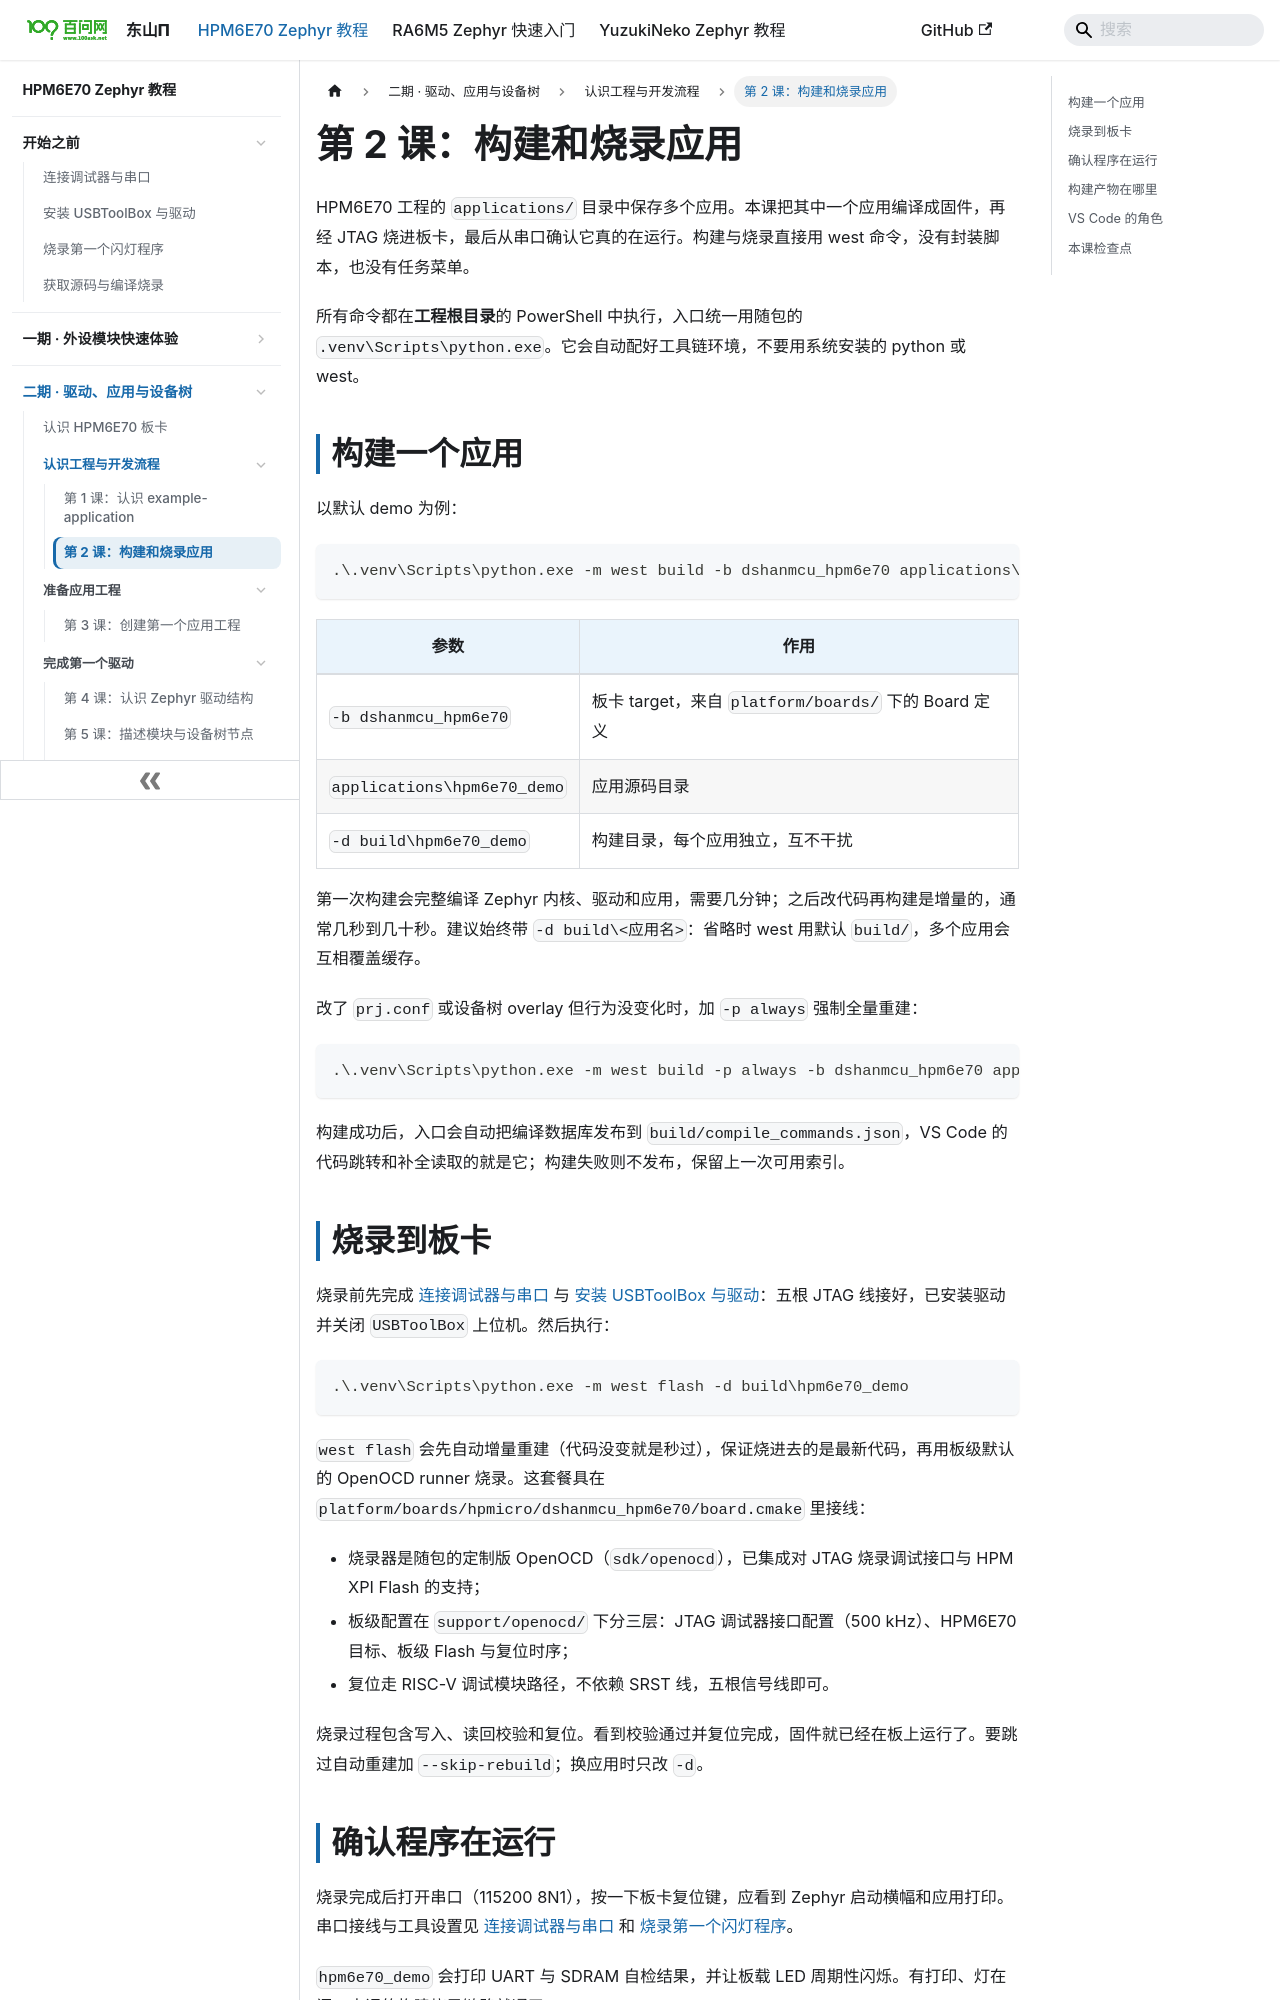

repository: 100askTeam/zephyr-docs · page: docs/p2-02-一键开发工作流/index.html · generator: docusaurus

---
title: 第 2 课：构建和烧录应用
---

# 第 2 课：构建和烧录应用

HPM6E70 工程的 `applications/` 目录中保存多个应用。本课把其中一个应用编译成固件，再经 JTAG 烧进板卡，最后从串口确认它真的在运行。构建与烧录直接用 west 命令，没有封装脚本，也没有任务菜单。

所有命令都在**工程根目录**的 PowerShell 中执行，入口统一用随包的 `.venv\Scripts\python.exe`。它会自动配好工具链环境，不要用系统安装的 python 或 west。

## 构建一个应用

以默认 demo 为例：

```powershell
.\.venv\Scripts\python.exe -m west build -b dshanmcu_hpm6e70 applications\hpm6e70_demo -d build\hpm6e70_demo
```

| 参数 | 作用 |
| --- | --- |
| `-b dshanmcu_hpm6e70` | 板卡 target，来自 `platform/boards/` 下的 Board 定义 |
| `applications\hpm6e70_demo` | 应用源码目录 |
| `-d build\hpm6e70_demo` | 构建目录，每个应用独立，互不干扰 |

第一次构建会完整编译 Zephyr 内核、驱动和应用，需要几分钟；之后改代码再构建是增量的，通常几秒到几十秒。建议始终带 `-d build\<应用名>`：省略时 west 用默认 `build/`，多个应用会互相覆盖缓存。

改了 `prj.conf` 或设备树 overlay 但行为没变化时，加 `-p always` 强制全量重建：

```powershell
.\.venv\Scripts\python.exe -m west build -p always -b dshanmcu_hpm6e70 applications\hpm6e70_demo -d build\hpm6e70_demo
```

构建成功后，入口会自动把编译数据库发布到 `build/compile_commands.json`，VS Code 的代码跳转和补全读取的就是它；构建失败则不发布，保留上一次可用索引。
